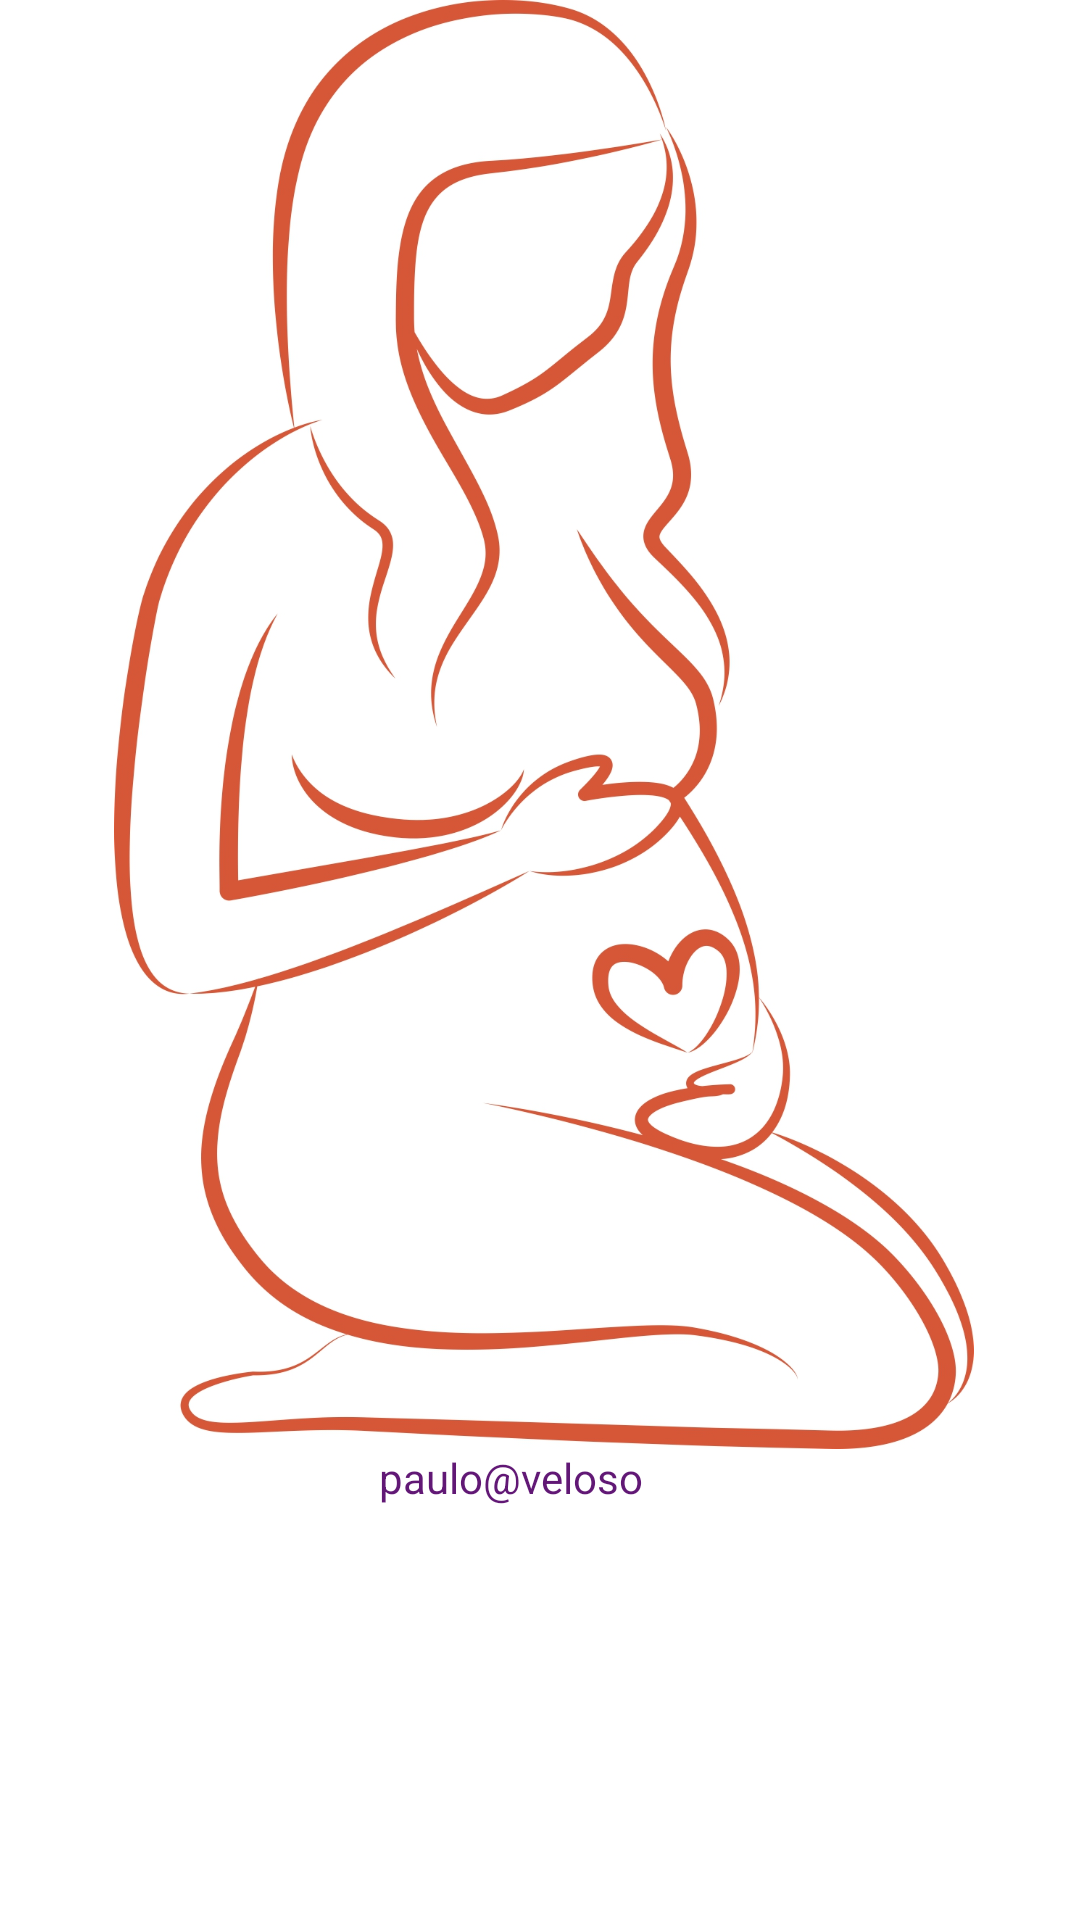

Write the Android layout XML for this screen, with the resource values it uses.
<!-- AndroidManifest.xml: application theme Theme.Visualizacion -->
<!-- res/layout/activity_splash_tela.xml -->
<?xml version="1.0" encoding="utf-8"?>
<androidx.constraintlayout.widget.ConstraintLayout xmlns:android="http://schemas.android.com/apk/res/android"
    xmlns:app="http://schemas.android.com/apk/res-auto"
    xmlns:tools="http://schemas.android.com/tools"
    android:layout_width="match_parent"
    android:layout_height="match_parent"
    tools:context=".SplashTela">

    <ImageView
        android:id="@+id/imageView2"
        android:layout_width="374dp"
        android:layout_height="483dp"
        app:layout_constraintBottom_toBottomOf="parent"
        app:layout_constraintEnd_toEndOf="parent"
        app:layout_constraintHorizontal_bias="0.432"
        app:layout_constraintStart_toStartOf="parent"
        app:layout_constraintTop_toTopOf="parent"
        app:layout_constraintVertical_bias="0.0"
        app:srcCompat="@drawable/foto1" />

    <TextView
        android:id="@+id/textView2"
        android:layout_width="wrap_content"
        android:layout_height="wrap_content"
        android:text="paulo@veloso"
        android:textColor="#611875"
        app:layout_constraintBottom_toBottomOf="parent"
        app:layout_constraintEnd_toEndOf="parent"
        app:layout_constraintHorizontal_bias="0.464"
        app:layout_constraintStart_toStartOf="parent"
        app:layout_constraintTop_toBottomOf="@+id/imageView2"
        app:layout_constraintVertical_bias="0.0" />
</androidx.constraintlayout.widget.ConstraintLayout>
<!-- resources referenced by this layout -->
<resources>
  <!-- drawable foto1: png bitmap (drawable, 467514 bytes) -->
  <style name="Theme.Visualizacion" parent="Theme.MaterialComponents.DayNight.DarkActionBar">
          
          <item name="colorPrimary">@color/purple_500</item>
          <item name="colorPrimaryVariant">@color/purple_700</item>
          <item name="colorOnPrimary">@color/white</item>
          
          <item name="colorSecondary">@color/teal_200</item>
          <item name="colorSecondaryVariant">@color/teal_700</item>
          <item name="colorOnSecondary">@color/black</item>
          
          <item name="android:statusBarColor" tools:targetApi="l">?attr/colorPrimaryVariant</item>
          
      </style>
  <color name="purple_500">#BE94CD</color>
  <color name="purple_700">#9364D5</color>
  <color name="white">#FFFFFFFF</color>
  <color name="teal_200">#FF03DAC5</color>
  <color name="teal_700">#FF018786</color>
  <color name="black">#FF000000</color>
</resources>
